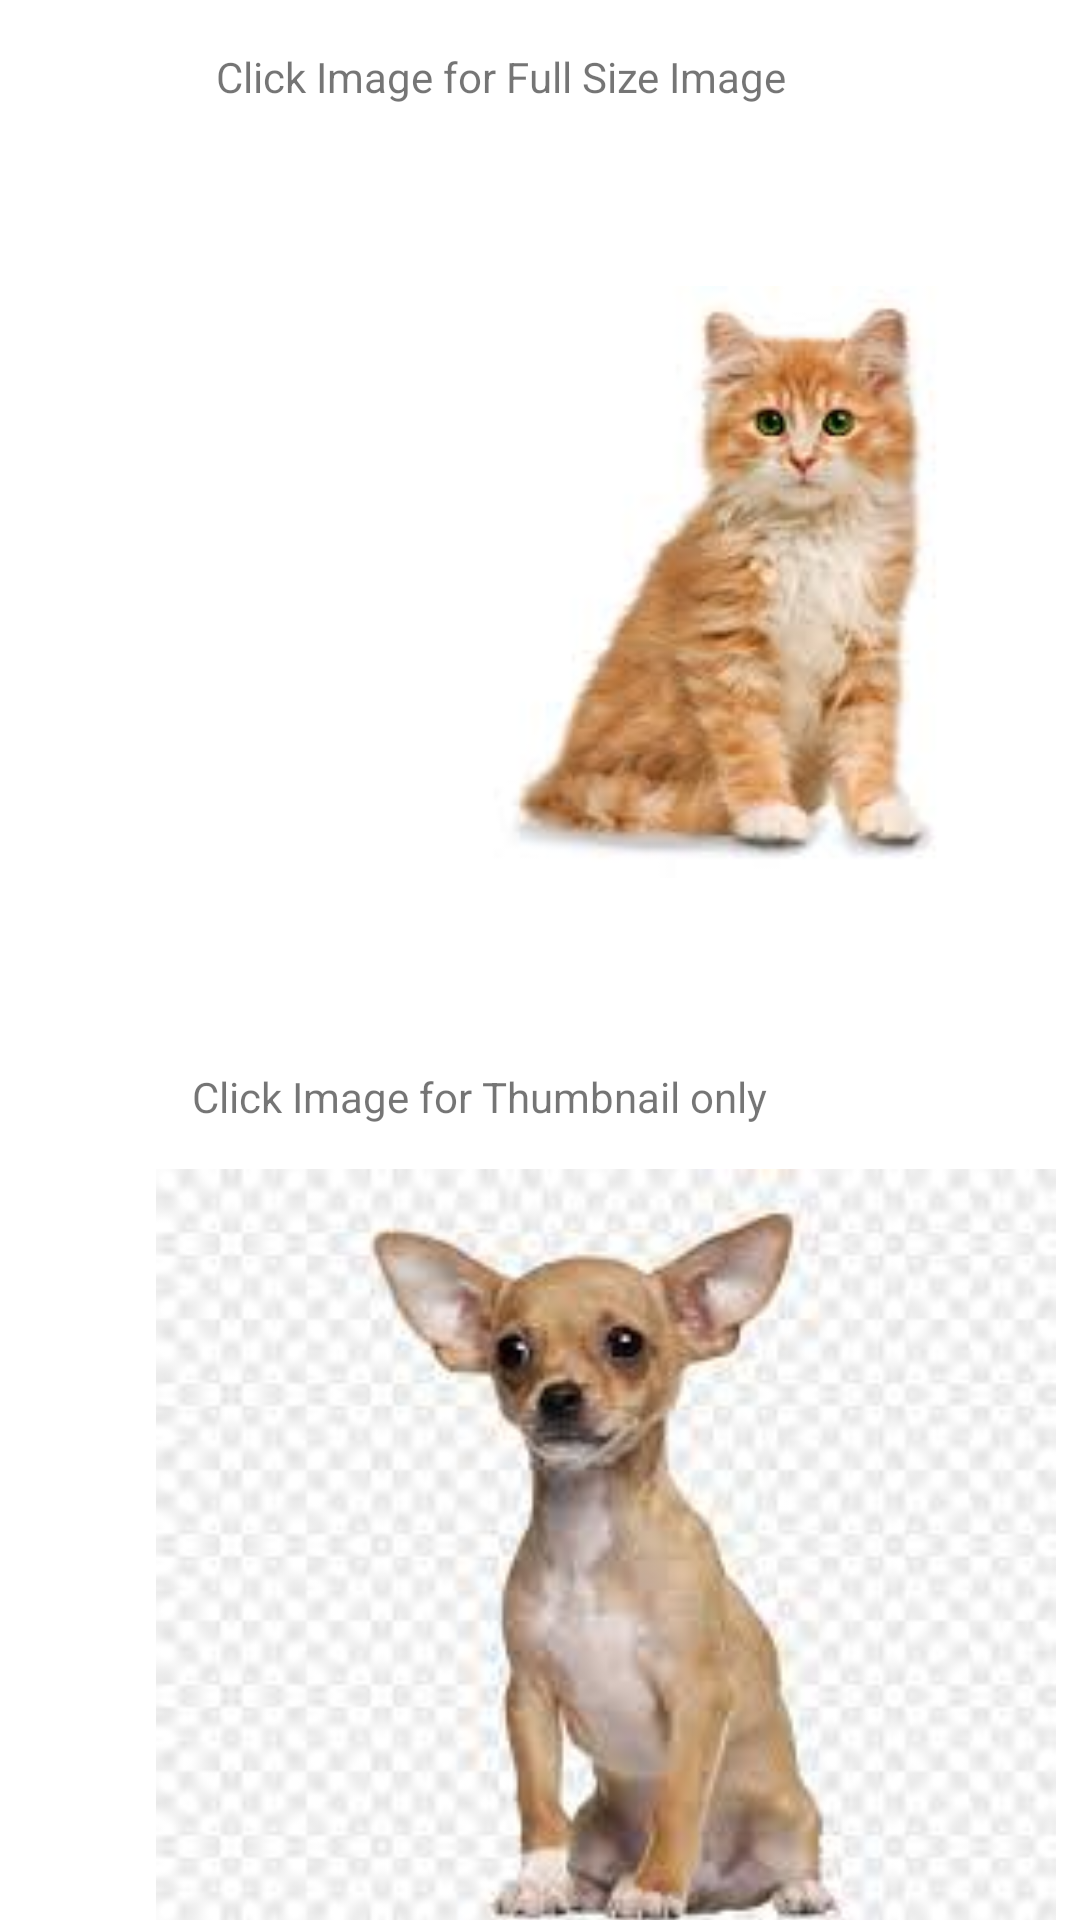

The Android layout XML behind this screen, and the referenced resources:
<!-- AndroidManifest.xml: application theme Theme.ResultsApi -->
<!-- res/layout/activity_take_picture.xml -->
<?xml version="1.0" encoding="utf-8"?>
<androidx.constraintlayout.widget.ConstraintLayout xmlns:android="http://schemas.android.com/apk/res/android"
    xmlns:app="http://schemas.android.com/apk/res-auto"
    xmlns:tools="http://schemas.android.com/tools"
    android:layout_width="match_parent"
    android:layout_height="match_parent"
    tools:context=".ActivityTakePicture">

    <ImageView
        android:id="@+id/ivFullSize"
        android:layout_width="300dp"
        android:layout_height="300dp"
        android:layout_marginStart="52dp"
        android:layout_marginTop="44dp"
        android:onClick="takeFullSizeImage"
        android:src="@drawable/catt"
        app:layout_constraintStart_toStartOf="parent"
        app:layout_constraintTop_toTopOf="parent" />

    <ImageView
        android:id="@+id/ivThumbnail"
        android:layout_width="300dp"
        android:layout_height="300dp"
        android:layout_marginStart="52dp"
        android:layout_marginTop="372dp"
        android:onClick="takeStandardThumbnail"
        android:src="@drawable/dog"

        app:layout_constraintStart_toStartOf="parent"
        app:layout_constraintTop_toTopOf="parent" />

    <TextView
        android:id="@+id/textView"
        android:layout_width="wrap_content"
        android:layout_height="wrap_content"
        android:layout_marginStart="72dp"
        android:layout_marginTop="16dp"
        android:text="Click Image for Full Size Image"
        app:layout_constraintStart_toStartOf="parent"
        app:layout_constraintTop_toTopOf="parent" />

    <TextView
        android:id="@+id/textView2"
        android:layout_width="wrap_content"
        android:layout_height="wrap_content"
        android:layout_marginStart="64dp"
        android:layout_marginTop="356dp"
        android:text="Click Image for Thumbnail only"
        app:layout_constraintStart_toStartOf="parent"
        app:layout_constraintTop_toTopOf="parent" />
</androidx.constraintlayout.widget.ConstraintLayout>
<!-- resources referenced by this layout -->
<resources>
  <!-- drawable catt: jpg bitmap (drawable, 3813 bytes) -->
  <!-- drawable dog: jpg bitmap (drawable, 6198 bytes) -->
  <style name="Theme.ResultsApi" parent="Theme.MaterialComponents.DayNight.DarkActionBar">
          
          <item name="colorPrimary">@color/purple_500</item>
          <item name="colorPrimaryVariant">@color/purple_700</item>
          <item name="colorOnPrimary">@color/white</item>
          
          <item name="colorSecondary">@color/teal_200</item>
          <item name="colorSecondaryVariant">@color/teal_700</item>
          <item name="colorOnSecondary">@color/black</item>
          
          <item name="android:statusBarColor" tools:targetApi="l">?attr/colorPrimaryVariant</item>
          
      </style>
  <!-- not gathered from this repository: default colours our renderer supplied (Android Studio template values) -->
  <color name="purple_500">#FF6200EE</color>
  <color name="purple_700">#FF3700B3</color>
  <color name="teal_200">#FF03DAC5</color>
  <color name="teal_700">#FF018786</color>
  <color name="black">#FF000000</color>
  <color name="white">#FFFFFFFF</color>
</resources>
